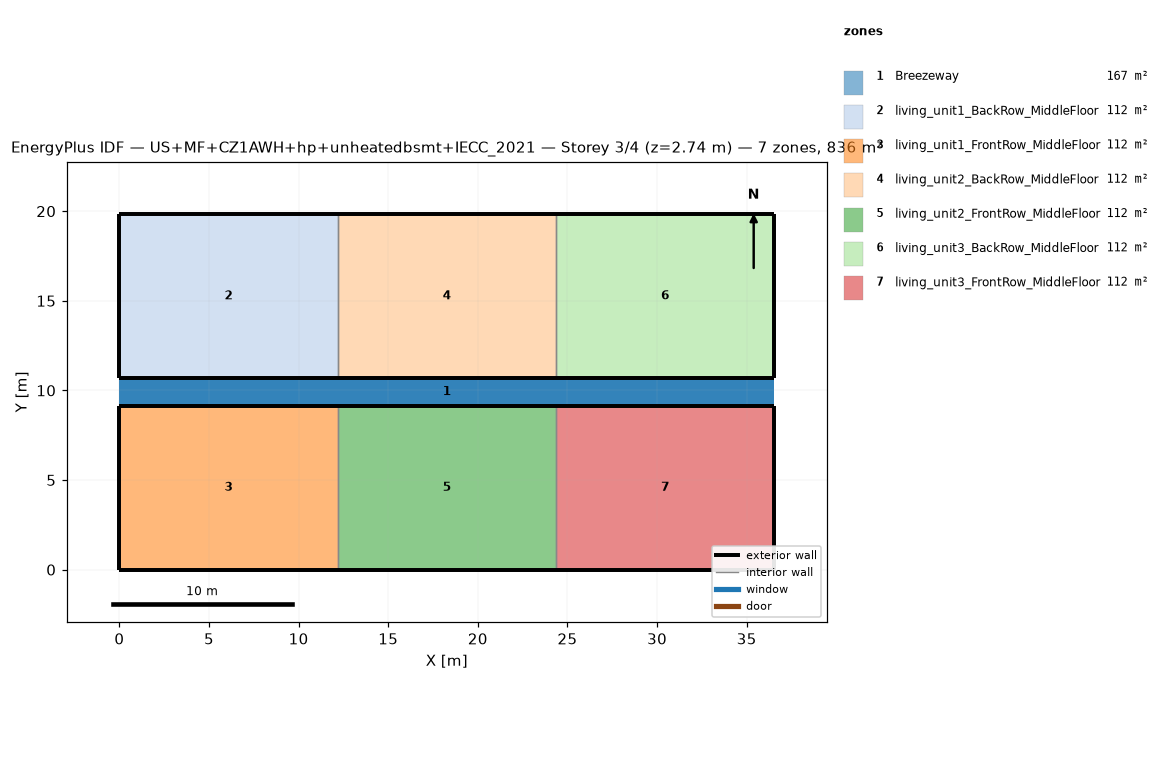
=== STOREY PLAN SPEC (per zone: floor XY polygon, exterior-wall plan segments, windows/doors) ===
zone 1: Breezeway  (167.0 m²)
  floor: (36.54, 9.16) (0.00, 9.16) (0.00, 10.68) (36.54, 10.68)
  floor: (36.54, 9.16) (0.00, 9.16) (0.00, 10.68) (36.54, 10.68)
  floor: (36.54, 9.16) (0.00, 9.16) (0.00, 10.68) (36.54, 10.68)
zone 2: living_unit1_BackRow_MiddleFloor  (111.5 m²)
  floor: (12.18, 10.68) (0.00, 10.68) (0.00, 19.84) (12.18, 19.84)
  exterior wall: (0.00, 10.68) – (12.18, 10.68)  [12.2 m]
  exterior wall: (12.18, 19.84) – (0.00, 19.84)  [12.2 m]
  exterior wall: (0.00, 19.84) – (0.00, 10.68)  [9.2 m]
  interior walls: 1
zone 3: living_unit1_FrontRow_MiddleFloor  (111.5 m²)
  floor: (12.18, 0.00) (0.00, 0.00) (0.00, 9.16) (12.18, 9.16)
  exterior wall: (0.00, 0.00) – (12.18, 0.00)  [12.2 m]
  exterior wall: (12.18, 9.16) – (0.00, 9.16)  [12.2 m]
  exterior wall: (0.00, 9.16) – (0.00, 0.00)  [9.2 m]
  interior walls: 1
zone 4: living_unit2_BackRow_MiddleFloor  (111.5 m²)
  floor: (24.36, 10.68) (12.18, 10.68) (12.18, 19.84) (24.36, 19.84)
  exterior wall: (12.18, 10.68) – (24.36, 10.68)  [12.2 m]
  exterior wall: (24.36, 19.84) – (12.18, 19.84)  [12.2 m]
  interior walls: 2
zone 5: living_unit2_FrontRow_MiddleFloor  (111.5 m²)
  floor: (24.36, 0.00) (12.18, 0.00) (12.18, 9.16) (24.36, 9.16)
  exterior wall: (12.18, 0.00) – (24.36, 0.00)  [12.2 m]
  exterior wall: (24.36, 9.16) – (12.18, 9.16)  [12.2 m]
  interior walls: 2
zone 6: living_unit3_BackRow_MiddleFloor  (111.5 m²)
  floor: (36.54, 10.68) (24.36, 10.68) (24.36, 19.84) (36.54, 19.84)
  exterior wall: (24.36, 10.68) – (36.54, 10.68)  [12.2 m]
  exterior wall: (36.54, 10.68) – (36.54, 19.84)  [9.2 m]
  exterior wall: (36.54, 19.84) – (24.36, 19.84)  [12.2 m]
  interior walls: 1
zone 7: living_unit3_FrontRow_MiddleFloor  (111.5 m²)
  floor: (36.54, 0.00) (24.36, 0.00) (24.36, 9.16) (36.54, 9.16)
  exterior wall: (24.36, 0.00) – (36.54, 0.00)  [12.2 m]
  exterior wall: (36.54, 0.00) – (36.54, 9.16)  [9.2 m]
  exterior wall: (36.54, 9.16) – (24.36, 9.16)  [12.2 m]
  interior walls: 1

=== DERIVED (storey summary) ===
Building: US+MF+CZ1AWH+hp+unheatedbsmt+IECC_2021
Storey: 3 of 4  (floor level z = 2.74 m)
Storey gross floor area: 836.2 m²
Zones on this storey: 7
  - Breezeway: floor 167.0 m²
  - living_unit1_BackRow_MiddleFloor: floor 111.5 m²; exterior wall 33.5 m (86.9 m²); WWR 0.0%
  - living_unit1_FrontRow_MiddleFloor: floor 111.5 m²; exterior wall 33.5 m (86.9 m²); WWR 0.0%
  - living_unit2_BackRow_MiddleFloor: floor 111.5 m²; exterior wall 24.4 m (63.1 m²); WWR 0.0%
  - living_unit2_FrontRow_MiddleFloor: floor 111.5 m²; exterior wall 24.4 m (63.1 m²); WWR 0.0%
  - living_unit3_BackRow_MiddleFloor: floor 111.5 m²; exterior wall 33.5 m (86.9 m²); WWR 0.0%
  - living_unit3_FrontRow_MiddleFloor: floor 111.5 m²; exterior wall 33.5 m (86.9 m²); WWR 0.0%
Zone adjacency (shared interzone walls):
  - living_unit1_BackRow_MiddleFloor ↔ living_unit2_BackRow_MiddleFloor
  - living_unit1_FrontRow_MiddleFloor ↔ living_unit2_FrontRow_MiddleFloor
  - living_unit2_BackRow_MiddleFloor ↔ living_unit3_BackRow_MiddleFloor
  - living_unit2_FrontRow_MiddleFloor ↔ living_unit3_FrontRow_MiddleFloor